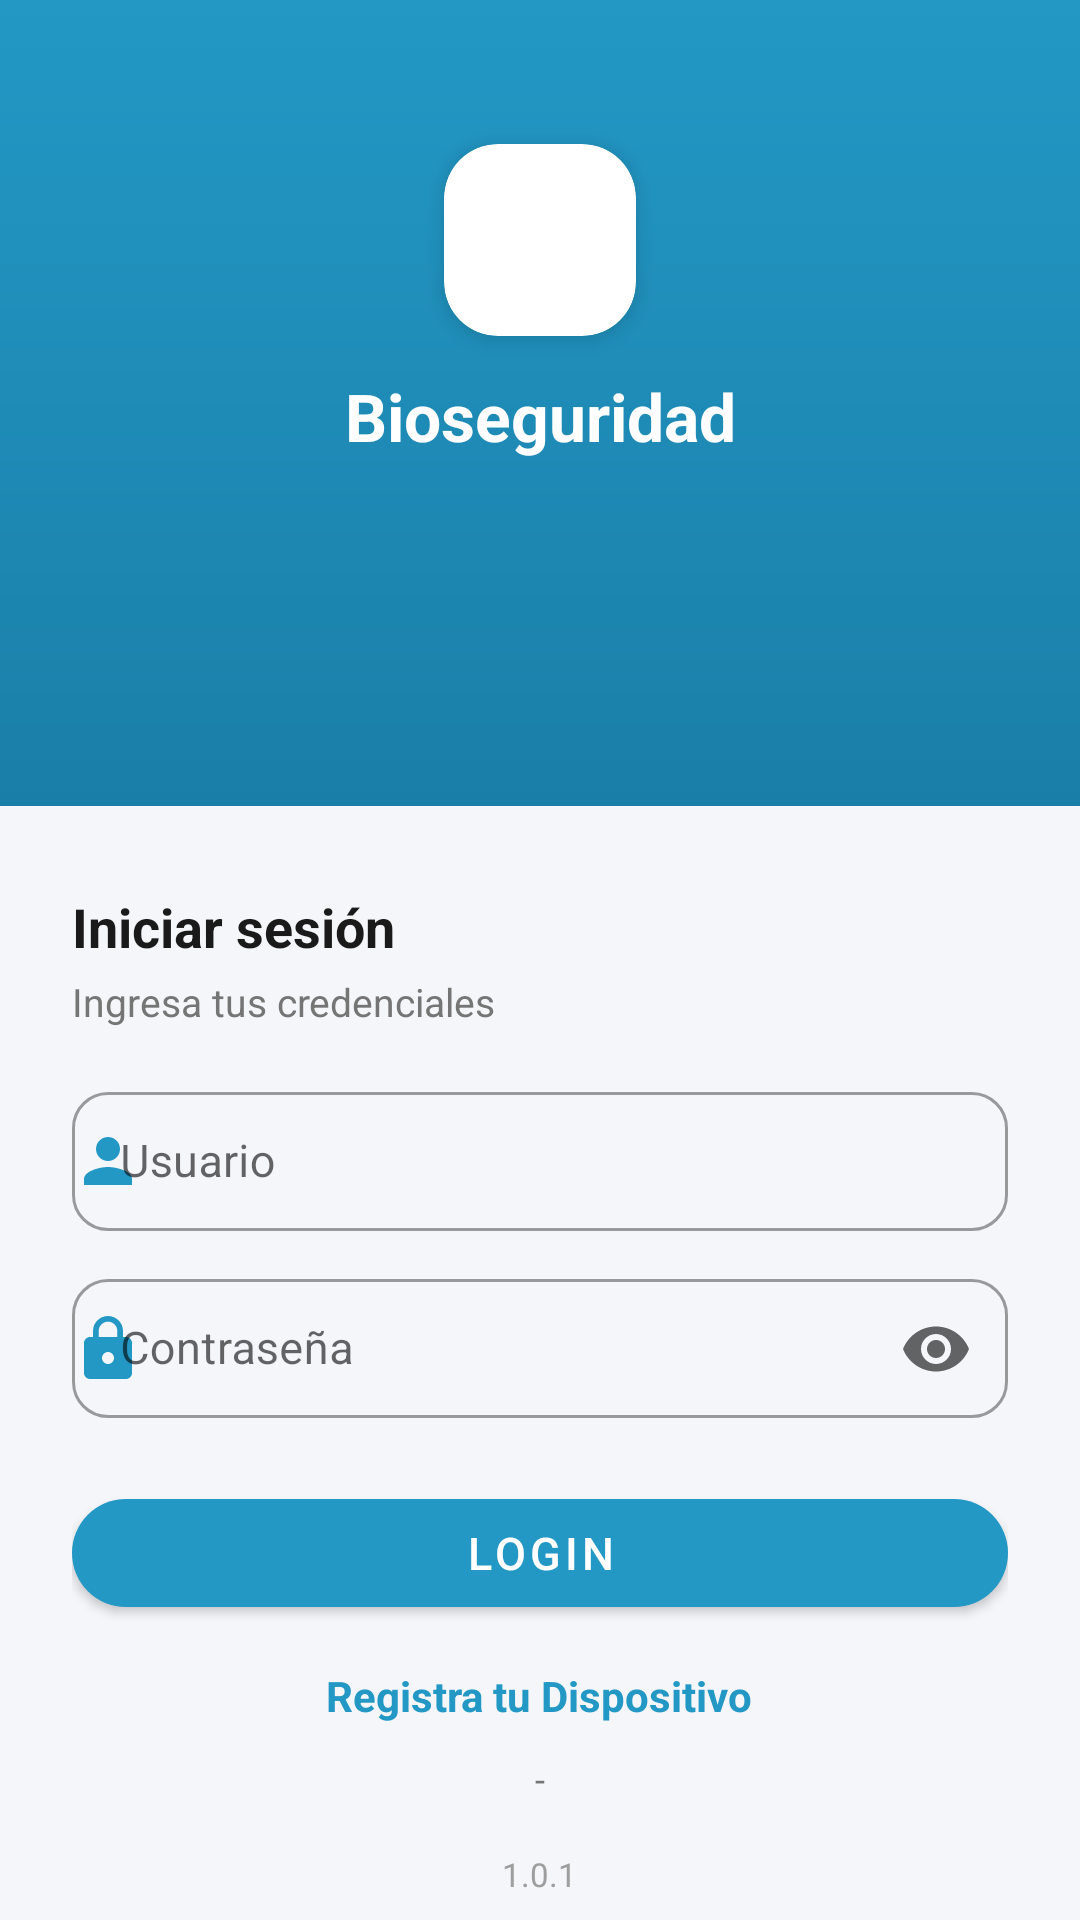

Here is an Android app screen rendered from its layout file. Give the layout XML and the strings, colors and styles it references.
<!-- AndroidManifest.xml: activity theme Theme.Bioseguridad.Login -->
<!-- res/layout/activity_login.xml -->
<?xml version="1.0" encoding="utf-8"?>
<androidx.constraintlayout.widget.ConstraintLayout xmlns:android="http://schemas.android.com/apk/res/android"
    xmlns:app="http://schemas.android.com/apk/res-auto"
    android:layout_width="match_parent"
    android:layout_height="match_parent"
    android:background="#F5F6FA">

    <View
        android:id="@+id/topView"
        android:layout_width="0dp"
        android:layout_height="0dp"
        android:background="@drawable/bg_login_gradient"
        app:layout_constraintBottom_toTopOf="@id/loginSheet"
        app:layout_constraintEnd_toEndOf="parent"
        app:layout_constraintStart_toStartOf="parent"
        app:layout_constraintTop_toTopOf="parent" />

    <com.google.android.material.card.MaterialCardView
        android:id="@+id/logoCard"
        android:layout_width="64dp"
        android:layout_height="64dp"
        android:layout_marginTop="48dp"
        app:cardBackgroundColor="@color/white"
        app:cardCornerRadius="18dp"
        app:cardElevation="4dp"
        app:layout_constraintEnd_toEndOf="parent"
        app:layout_constraintStart_toStartOf="parent"
        app:layout_constraintTop_toTopOf="parent">

        <ImageView
            android:id="@+id/imageView5"
            android:layout_width="match_parent"
            android:layout_height="match_parent"
            android:contentDescription="@string/top_icon"
            android:padding="8dp"
            android:scaleType="fitCenter"
            android:src="@drawable/logito2" />
    </com.google.android.material.card.MaterialCardView>

    <TextView
        android:id="@+id/topText"
        android:layout_width="wrap_content"
        android:layout_height="wrap_content"
        android:layout_marginTop="12dp"
        android:text="Bioseguridad"
        android:textColor="@color/white"
        android:textSize="22sp"
        android:textStyle="bold"
        app:layout_constraintEnd_toEndOf="parent"
        app:layout_constraintStart_toStartOf="parent"
        app:layout_constraintTop_toBottomOf="@id/logoCard" />

    <LinearLayout
        android:id="@+id/loginSheet"
        android:layout_width="0dp"
        android:layout_height="0dp"
        android:background="@drawable/bg_login_sheet"
        android:orientation="vertical"
        android:paddingStart="24dp"
        android:paddingTop="28dp"
        android:paddingEnd="24dp"
        app:layout_constraintBottom_toBottomOf="parent"
        app:layout_constraintEnd_toEndOf="parent"
        app:layout_constraintHeight_percent="0.58"
        app:layout_constraintStart_toStartOf="parent">

        <TextView
            android:layout_width="wrap_content"
            android:layout_height="wrap_content"
            android:text="Iniciar sesión"
            android:textColor="#1A1A1A"
            android:textSize="18sp"
            android:textStyle="bold" />

        <TextView
            android:layout_width="wrap_content"
            android:layout_height="wrap_content"
            android:layout_marginTop="4dp"
            android:layout_marginBottom="16dp"
            android:text="Ingresa tus credenciales"
            android:textColor="#757575"
            android:textSize="13sp" />

        <com.google.android.material.textfield.TextInputLayout
            android:id="@+id/llUsuario"
            style="@style/Widget.Bioseguridad.TextInput"
            android:layout_width="match_parent"
            android:layout_height="wrap_content"
            android:hint="Usuario"
            app:startIconDrawable="@drawable/ic_user_24">

            <com.google.android.material.textfield.TextInputEditText
                android:id="@+id/et_usuario"
                android:layout_width="match_parent"
                android:layout_height="wrap_content"
                android:inputType="textCapCharacters"
                android:maxLength="10"
                android:textSize="15sp" />
        </com.google.android.material.textfield.TextInputLayout>

        <com.google.android.material.textfield.TextInputLayout
            android:id="@+id/etdni"
            style="@style/Widget.Bioseguridad.TextInput"
            android:layout_width="match_parent"
            android:layout_height="wrap_content"
            android:layout_marginTop="10dp"
            android:hint="Contraseña"
            app:endIconMode="password_toggle"
            app:startIconDrawable="@drawable/ic_lock">

            <com.google.android.material.textfield.TextInputEditText
                android:id="@+id/et_password"
                android:layout_width="match_parent"
                android:layout_height="wrap_content"
                android:inputType="textPassword"
                android:maxLength="10"
                android:textSize="15sp" />
        </com.google.android.material.textfield.TextInputLayout>

        <com.google.android.material.button.MaterialButton
            android:id="@+id/btnLogin"
            android:layout_width="match_parent"
            android:layout_height="48dp"
            android:layout_marginTop="20dp"
            android:text="@string/login"
            android:textAllCaps="false"
            android:textSize="15sp"
            app:backgroundTint="@color/azulino"
            app:cornerRadius="24dp" />

        <TextView
            android:id="@+id/tvRegistrate"
            android:layout_width="wrap_content"
            android:layout_height="wrap_content"
            android:layout_gravity="center_horizontal"
            android:layout_marginTop="14dp"
            android:text="@string/nuevodispositivo"
            android:textColor="@color/azulino"
            android:textSize="14sp"
            android:textStyle="bold" />

        <TextView
            android:id="@+id/tvIdandroid"
            android:layout_width="wrap_content"
            android:layout_height="wrap_content"
            android:layout_gravity="center_horizontal"
            android:layout_marginTop="10dp"
            android:text="@string/idandrodid"
            android:textColor="#757575"
            android:textSize="12sp" />

        <Space
            android:layout_width="match_parent"
            android:layout_height="0dp"
            android:layout_weight="1" />

        <TextView
            android:id="@+id/tvVersion"
            android:layout_width="wrap_content"
            android:layout_height="wrap_content"
            android:layout_gravity="center_horizontal"
            android:paddingBottom="8dp"
            android:text="@string/sVersion"
            android:textColor="#9E9E9E"
            android:textSize="11sp" />
    </LinearLayout>

    <View
        android:id="@+id/view5"
        android:layout_width="0dp"
        android:layout_height="0dp"
        android:visibility="gone"
        app:layout_constraintStart_toStartOf="parent"
        app:layout_constraintTop_toTopOf="parent" />

    <LinearLayout
        android:id="@+id/llPassword"
        android:layout_width="0dp"
        android:layout_height="0dp"
        android:orientation="vertical"
        android:visibility="gone"
        app:layout_constraintStart_toStartOf="parent"
        app:layout_constraintTop_toTopOf="parent" />
</androidx.constraintlayout.widget.ConstraintLayout>
<!-- resources referenced by this layout -->
<resources>
  <color name="azulino">#2398c5</color>
  <color name="white">#ffffffff</color>
  <!-- drawable bg_login_gradient (drawable) -->
  <?xml version="1.0" encoding="utf-8"?>
  <shape xmlns:android="http://schemas.android.com/apk/res/android">
      <gradient
          android:angle="270"
          android:endColor="#1A7FA8"
          android:startColor="#2398c5"
          android:type="linear" />
  </shape>
  <!-- drawable ic_lock (drawable) -->
  <?xml version="1.0" encoding="utf-8"?>
  <vector android:tint="@color/colorPrimary" android:height="24.0dp" android:width="24.0dp" android:viewportWidth="24.0" android:viewportHeight="24.0"
    xmlns:android="http://schemas.android.com/apk/res/android">
      <path android:fillColor="#ff000000" android:pathData="M18,8h-1L17,6c0,-2.76 -2.24,-5 -5,-5S7,3.24 7,6v2L6,8c-1.1,0 -2,0.9 -2,2v10c0,1.1 0.9,2 2,2h12c1.1,0 2,-0.9 2,-2L20,10c0,-1.1 -0.9,-2 -2,-2zM12,17c-1.1,0 -2,-0.9 -2,-2s0.9,-2 2,-2 2,0.9 2,2 -0.9,2 -2,2zM15.1,8L8.9,8L8.9,6c0,-1.71 1.39,-3.1 3.1,-3.1 1.71,0 3.1,1.39 3.1,3.1v2z" />
  </vector>
  <!-- drawable ic_user_24 (drawable) -->
  <?xml version="1.0" encoding="utf-8"?>
  <vector android:tint="@color/colorPrimary" android:height="24.0dp" android:width="24.0dp" android:viewportWidth="24.0" android:viewportHeight="24.0"
    xmlns:android="http://schemas.android.com/apk/res/android">
      <path android:fillColor="@android:color/white" android:pathData="M12,12c2.21,0 4,-1.79 4,-4s-1.79,-4 -4,-4 -4,1.79 -4,4 1.79,4 4,4zM12,14c-2.67,0 -8,1.34 -8,4v2h16v-2c0,-2.66 -5.33,-4 -8,-4z" />
  </vector>
  <!-- drawable logito2: webp bitmap (drawable, 1442 bytes) -->
  <string name="idandrodid">-</string>
  <string name="login">LOGIN</string>
  <string name="nuevodispositivo">Registra tu Dispositivo</string>
  <string name="sVersion">1.0.1</string>
  <string name="top_icon">TOP ICON</string>
  <style name="Widget.Bioseguridad.TextInput" parent="Widget.MaterialComponents.TextInputLayout.OutlinedBox.Dense">
          <item name="boxCornerRadiusTopStart">12dp</item>
          <item name="boxCornerRadiusTopEnd">12dp</item>
          <item name="boxCornerRadiusBottomStart">12dp</item>
          <item name="boxCornerRadiusBottomEnd">12dp</item>
          <item name="startIconTint">@color/azulino</item>
          <item name="startIconMinSize">20dp</item>
          <item name="hintTextColor">@color/azulino</item>
      </style>
  <style name="Theme.Bioseguridad.Login" parent="Theme.Bioseguridad.NoActionBar">
          <item name="colorPrimary">@color/azulino</item>
          <item name="colorPrimaryVariant">@color/purple_200</item>
      </style>
  <color name="colorPrimary">#2E7D32</color>
  <style name="Theme.Bioseguridad.NoActionBar" parent="Theme.Bioseguridad">
          <item name="windowActionBar">false</item>
          <item name="windowNoTitle">true</item>
      </style>
  <color name="purple_200">#164072</color>
  <style name="Theme.Bioseguridad" parent="Theme.MaterialComponents.DayNight.NoActionBar">
          <item name="android:statusBarColor">@color/colorPrimaryDark</item>
          <item name="colorOnPrimary">@color/white</item>
          <item name="colorOnSecondary">@color/black</item>
          <item name="colorPrimary">@color/colorPrimary</item>
          <item name="colorPrimaryVariant">@color/colorPrimaryDark</item>
          <item name="colorSecondary">@color/teal_200</item>
          <item name="colorSecondaryVariant">@color/teal_700</item>
      </style>
  <color name="colorPrimaryDark">#1B5E20</color>
  <color name="black">#ff000000</color>
  <color name="teal_200">#ff03dac5</color>
  <color name="teal_700">#ff018786</color>
</resources>
